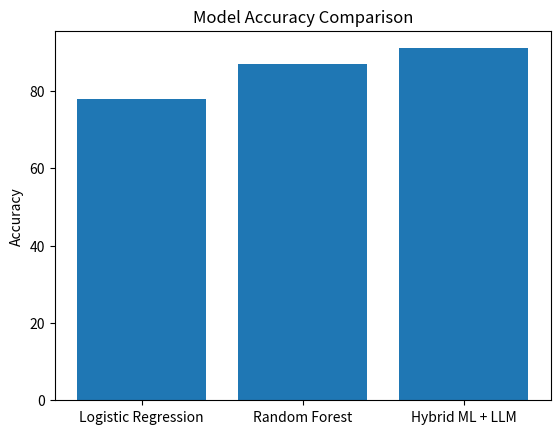

The script that saved this image: (Note: this script raises an exception after producing the figure.)
import matplotlib.pyplot as plt

models = [

    "Logistic Regression",

    "Random Forest",

    "Hybrid ML + LLM"
]

accuracy = [78, 87, 91]

plt.figure()

plt.bar(models, accuracy)

plt.ylabel("Accuracy")

plt.title("Model Accuracy Comparison")

plt.savefig(
    "reports/accuracy_comparison.png"
)

print(
    "Accuracy graph generated."
)
